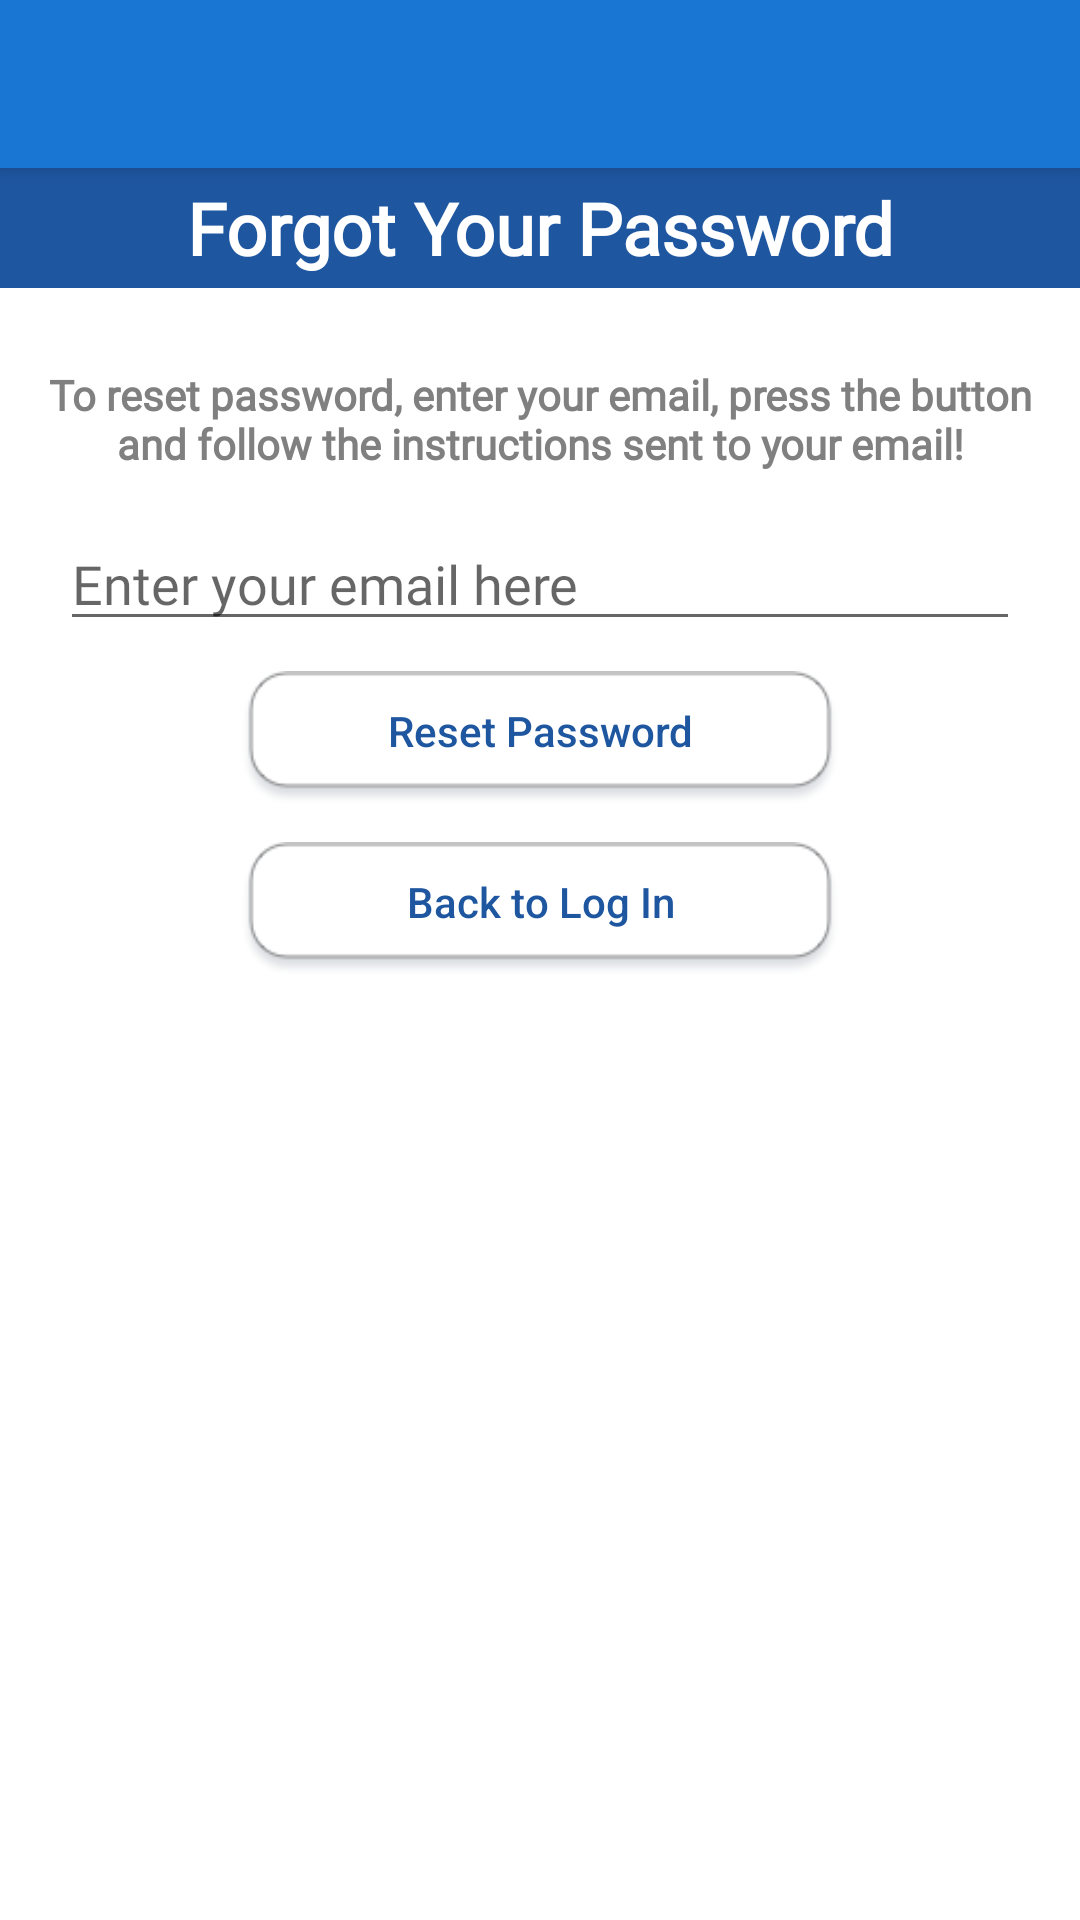

Produce the Android XML layout that renders to this screen, including the resource entries it uses.
<!-- AndroidManifest.xml: application theme AppTheme -->
<!-- res/layout/activity_password.xml -->
<?xml version="1.0" encoding="utf-8"?>
<android.support.design.widget.CoordinatorLayout xmlns:android="http://schemas.android.com/apk/res/android"
    xmlns:app="http://schemas.android.com/apk/res-auto"
    xmlns:tools="http://schemas.android.com/tools"
    android:layout_width="match_parent"
    android:layout_height="match_parent"
    tools:context="com.hoophacks.hoophacks3.Password">

    <android.support.design.widget.AppBarLayout
        android:layout_width="match_parent"
        android:layout_height="wrap_content"
        android:theme="@style/AppTheme.AppBarOverlay">

        <android.support.v7.widget.Toolbar
            android:id="@+id/toolbar"
            android:layout_width="match_parent"
            android:layout_height="?attr/actionBarSize"
            android:background="?attr/colorPrimary"
            app:popupTheme="@style/AppTheme.PopupOverlay" />

    </android.support.design.widget.AppBarLayout>

    <include layout="@layout/content_password" />

</android.support.design.widget.CoordinatorLayout>
<!-- res/layout/content_password.xml (included above) -->
<?xml version="1.0" encoding="utf-8"?>
<android.support.constraint.ConstraintLayout xmlns:android="http://schemas.android.com/apk/res/android"
    xmlns:app="http://schemas.android.com/apk/res-auto"
    xmlns:tools="http://schemas.android.com/tools"
    android:layout_width="match_parent"
    android:layout_height="match_parent"
    app:layout_behavior="@string/appbar_scrolling_view_behavior"
    android:background="@android:color/white"
    tools:context="com.hoophacks.hoophacks3.Password"
    tools:showIn="@layout/activity_password">

    <LinearLayout xmlns:android="http://schemas.android.com/apk/res/android"
        android:layout_width="match_parent"
        android:layout_height="match_parent"
        android:gravity="center_horizontal"
        android:orientation="vertical"
        >

        <TextView
            android:id="@+id/title_text"
            android:layout_width="match_parent"
            android:layout_height="40dp"
            android:layout_marginBottom="16dp"
            android:background="@color/colorPrimaryDark"
            android:fontFamily="@font/open_sans"
            android:textColor="@android:color/white"
            android:gravity="center"
            android:text="Forgot Your Password"
            android:textSize="24sp"
            android:textStyle="bold" />

        <TextView
            android:layout_width="wrap_content"
            android:layout_height="wrap_content"
            android:layout_marginBottom="5dp"
            android:fontFamily="@font/open_sans_light"
            android:gravity="center_horizontal"
            android:padding="10dp"
            android:textColor="#808080"
            android:text="To reset password, enter your email, press the button and follow the instructions sent to your email!"
            android:textSize="14dp"
            android:textStyle="bold" />

        <EditText
            android:id="@+id/etResetEmail"
            android:layout_width="match_parent"
            android:layout_height="wrap_content"
            android:layout_marginLeft="20dp"
            android:layout_marginRight="20dp"
            android:textColor="#808080"
            android:fontFamily="@font/open_sans"
            android:hint="Enter your email here"
            android:inputType="textEmailAddress" />

        <Button
            android:id="@+id/bResetPassword"
            android:layout_width="200dp"
            android:layout_height="45dp"
            android:layout_marginBottom="12dp"
            android:background="@drawable/whitebutton"
            android:gravity="center_vertical|center_horizontal"
            android:paddingBottom="5dp"
            android:layout_marginTop="10dp"
            android:text="Reset Password"
            android:textAllCaps="false"
            android:textColor="@color/colorPrimaryDark" />
        <Button
            android:id="@+id/bBack"
            android:layout_width="200dp"
            android:layout_height="45dp"
            android:layout_marginBottom="12dp"
            android:background="@drawable/whitebutton"
            android:gravity="center_vertical|center_horizontal"
            android:paddingBottom="5dp"
            android:text="Back to Log In"
            android:textAllCaps="false"
            android:textColor="@color/colorPrimaryDark" />

    </LinearLayout>
</android.support.constraint.ConstraintLayout>
<!-- resources referenced by this layout -->
<resources>
  <color name="colorPrimaryDark">#1E56A0</color>
  <!-- drawable whitebutton: png bitmap (drawable, 3288 bytes) -->
  <style name="AppTheme.AppBarOverlay" parent="ThemeOverlay.AppCompat.Dark.ActionBar" />
  <style name="AppTheme.PopupOverlay" parent="ThemeOverlay.AppCompat.Light" />
  <style name="AppTheme" parent="Theme.AppCompat.Light.DarkActionBar">
          
          <item name="colorPrimary">@color/colorPrimary</item>
          <item name="colorPrimaryDark">@color/colorPrimaryDark</item>
          <item name="colorAccent">@color/colorAccent</item>
      </style>
  <color name="colorPrimary">#1976d2</color>
  <color name="colorAccent">#D6E4F0</color>
</resources>
